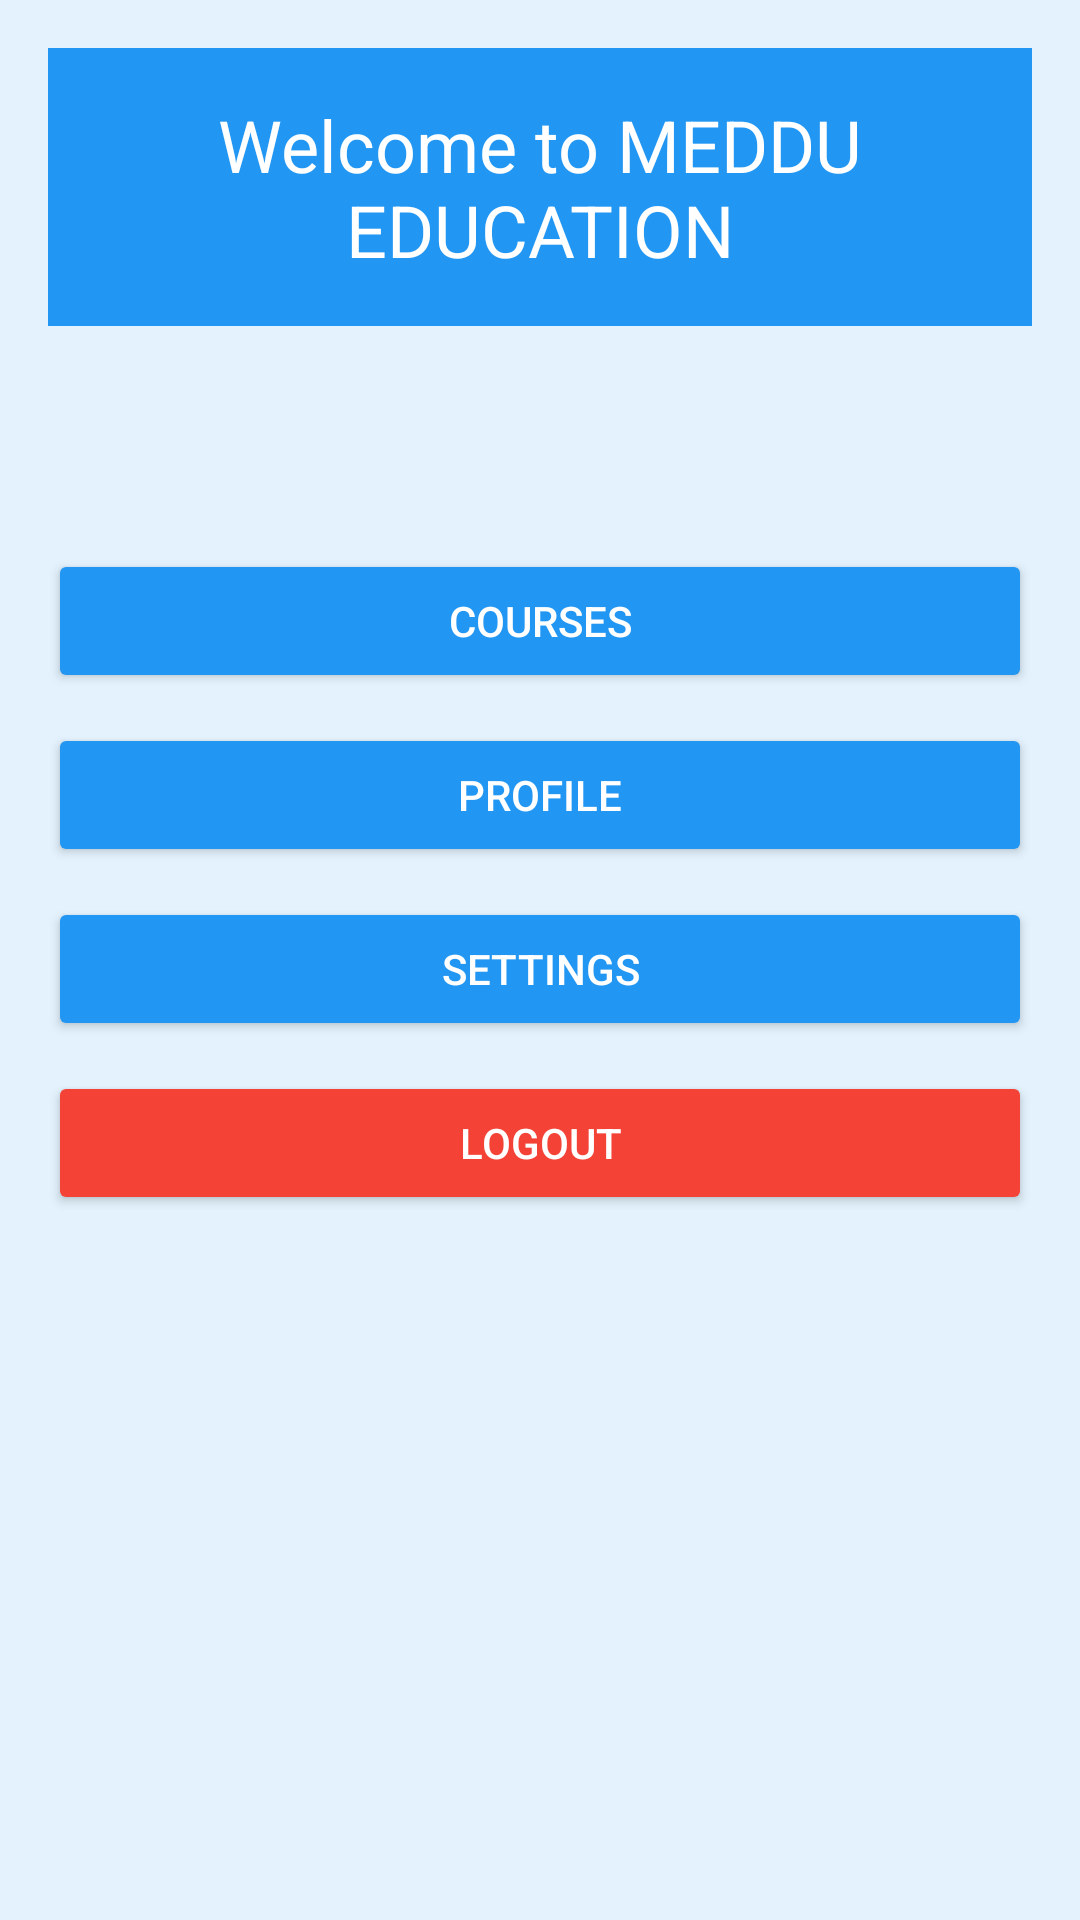

Here is an Android app screen rendered from its layout file. Give the layout XML and the strings, colors and styles it references.
<!-- AndroidManifest.xml: application theme Theme._07032025 -->
<!-- res/layout/layout_login.xml -->
<?xml version="1.0" encoding="utf-8"?>
<LinearLayout xmlns:android="http://schemas.android.com/apk/res/android"
    android:layout_width="match_parent"
    android:layout_height="match_parent"
    android:orientation="vertical"
    android:background="#E3F2FD"
    android:padding="16dp">


    <TextView
        android:layout_width="match_parent"
        android:layout_height="wrap_content"
        android:text="Welcome to MEDDU EDUCATION"
        android:textSize="24sp"
        android:textColor="#FFFFFF"
        android:background="#2196F3"
        android:padding="16dp"
        android:gravity="center"
        android:layout_marginBottom="20dp"/>


    <TextView
        android:id="@+id/tvWelcomeUser"
        android:layout_width="match_parent"
        android:layout_height="wrap_content"
        android:text=""
        android:textSize="18sp"
        android:textColor="#000000"
        android:layout_marginBottom="30dp"/>


    <Button
        android:layout_width="match_parent"
        android:layout_height="wrap_content"
        android:text="Courses"
        android:backgroundTint="#2196F3"
        android:textColor="#FFFFFF"
        android:layout_marginBottom="10dp"/>


    <Button
        android:layout_width="match_parent"
        android:layout_height="wrap_content"
        android:text="Profile"
        android:backgroundTint="#2196F3"
        android:textColor="#FFFFFF"
        android:layout_marginBottom="10dp"/>


    <Button
        android:layout_width="match_parent"
        android:layout_height="wrap_content"
        android:text="Settings"
        android:backgroundTint="#2196F3"
        android:textColor="#FFFFFF"
        android:layout_marginBottom="10dp"/>


    <Button
        android:id="@+id/btnLogout"
        android:layout_width="match_parent"
        android:layout_height="wrap_content"
        android:text="Logout"
        android:backgroundTint="#F44336"
        android:textColor="#FFFFFF"/>

</LinearLayout>
<!-- resources referenced by this layout -->
<resources>
  <style name="Theme._07032025" parent="Base.Theme._07032025" />
  <style name="Base.Theme._07032025" parent="Theme.Material3.DayNight.NoActionBar">
          
          
      </style>
</resources>
